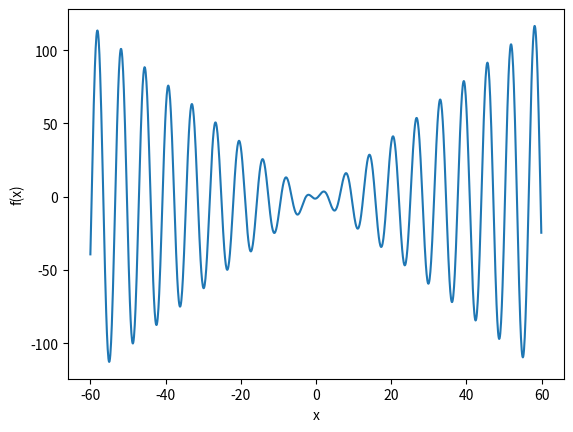

Python code for this plot:
import math
import matplotlib.pyplot as plt
import numpy as np

def f(x):
    x1=math.atan(x)
    x2=2*x*math.sin(x)
    x3=1.1958
    return x1+x2-x3
    
def grad_f(x):
    x1=1/(x*x+1)
    x2=2*(math.sin(x)+ x * math.cos(x))
    return x1+x2
 
def lap_f(x):
    x1=-2*x/(1+x*x)/(1+x*x)
    x2=2*(2*math.cos(x)-x*math.sin(x))
    return x1+x2

x_range=[-55,-40,-30,-20,-8,0,10,22,30,40,50]
for x in x_range:
    print("{:3}".format(x),end=' | ')
    x0=x
    iter=0  
    while (abs(f(x0))>1e-9) and (iter<1e4):
        x0-=f(x0)/grad_f(x0)
        iter=iter+1
        #print(f(x0),iter)
    
    print("{:6}".format(iter),' | ',"{:.6e}".format(x0),end=' | ')  
      
    x0=x
    iter=0  
    while (abs(f(x0))>1e-9) and (iter<1e4):
        x0-=2*f(x0)*grad_f(x0)/(2*grad_f(x0)*grad_f(x0)-f(x0)*lap_f(x0))
        #print(x0)
        #print(f(x0),'\n')
        iter=iter+1
    
    print("{:6}".format(iter),' | ',"{:.6e}".format(x0)) 
    
x=np.arange(-60,60,0.1)
plt.xlabel('x')
plt.ylabel('f(x)')
plt.plot(x,[f(j) for j in x])
plt.show()